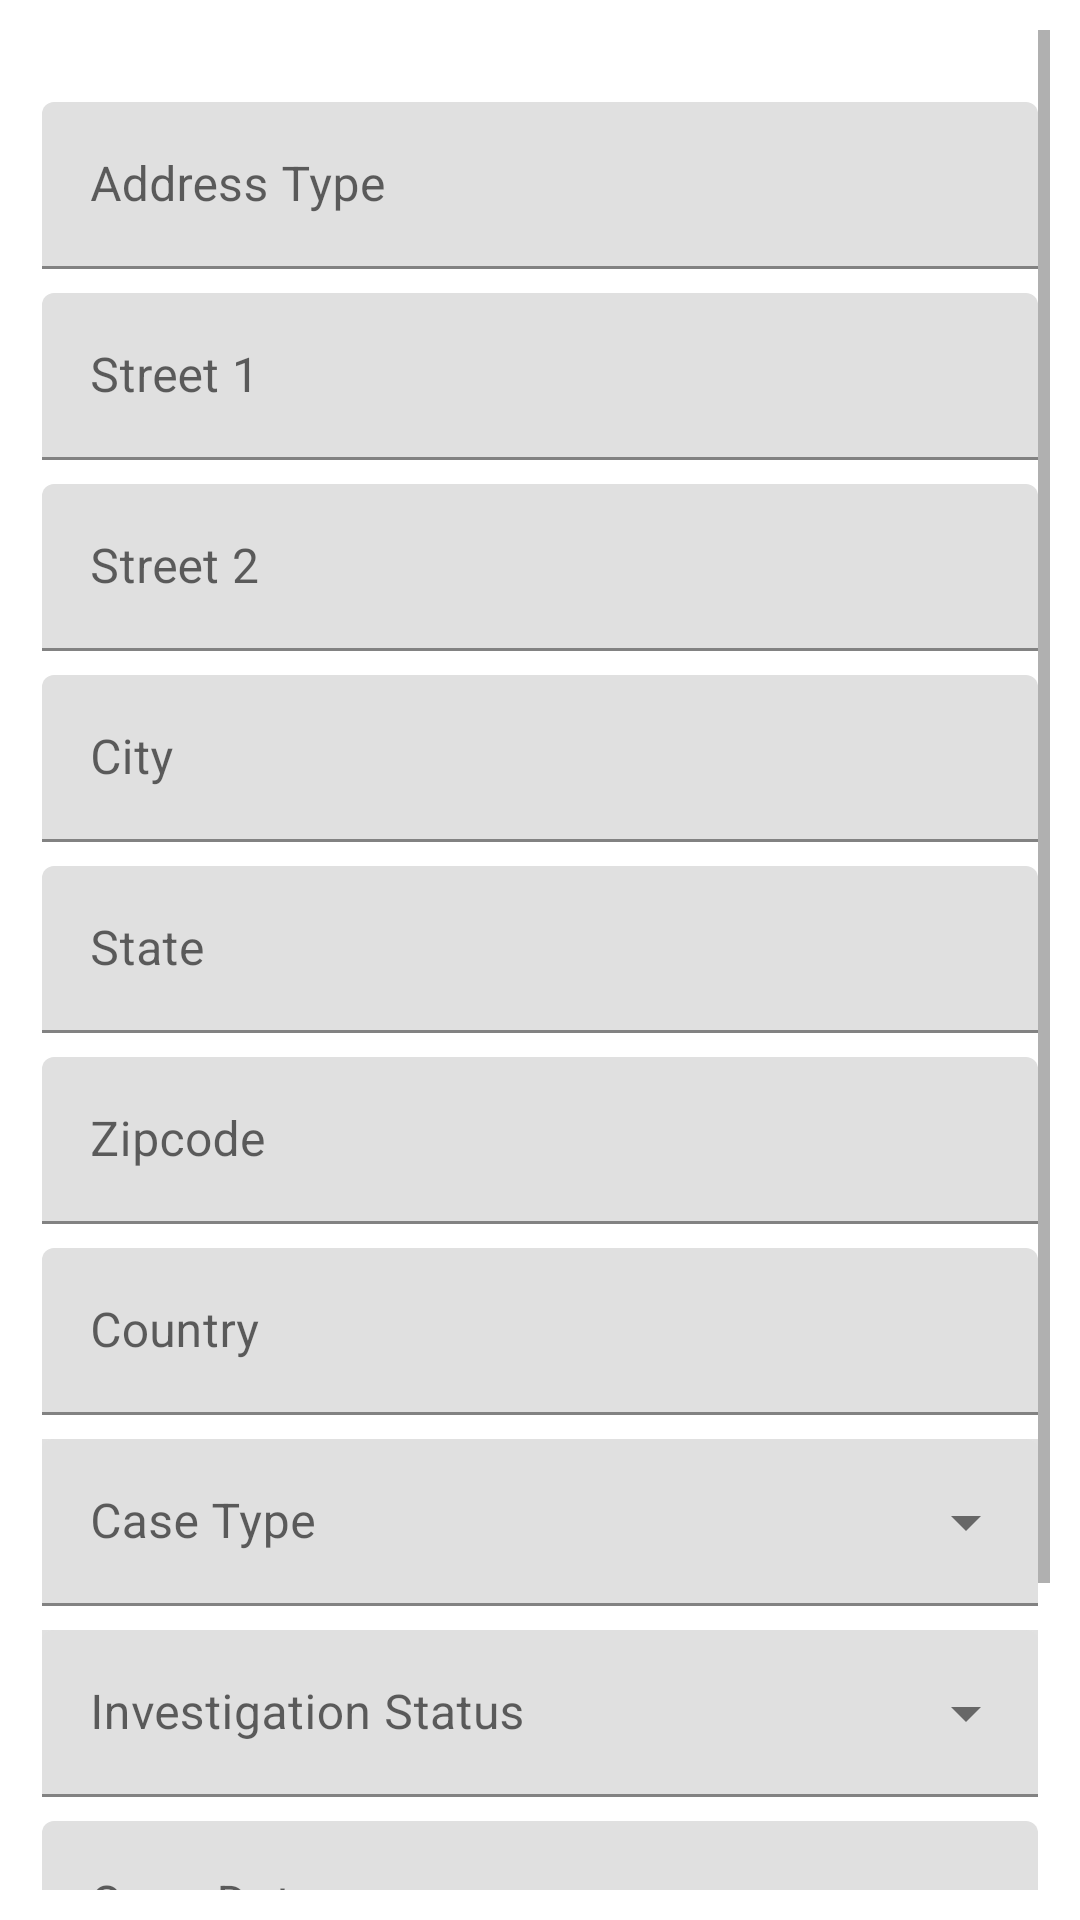

Here is an Android app screen rendered from its layout file. Give the layout XML and the strings, colors and styles it references.
<!-- AndroidManifest.xml: application theme Theme.CovidWatch -->
<!-- res/layout/activity_update_user2.xml -->
<?xml version="1.0" encoding="utf-8"?>
<ScrollView xmlns:android="http://schemas.android.com/apk/res/android"
    xmlns:app="http://schemas.android.com/apk/res-auto"
    xmlns:tools="http://schemas.android.com/tools"
    android:layout_width="match_parent"
    android:layout_height="match_parent"
    android:padding="10dp"
    android:id="@+id/scrollView"
    tools:context=".AdminView.ViewRecord.UpdateUser2Activity">
    <RelativeLayout
        android:layout_width="match_parent"
        android:layout_height="match_parent"
        android:layout_marginTop="20dp"
        android:orientation="vertical">

        <com.google.android.material.textfield.TextInputLayout
            android:layout_width="match_parent"
            android:id="@+id/txtAddressType"
            android:layout_height="wrap_content"
            android:layout_margin="4dp"
            android:hint="Address Type">
            <com.google.android.material.textfield.TextInputEditText
                android:layout_width="match_parent"
                android:layout_height="wrap_content"
                android:id="@+id/edtAddressType"
                android:inputType="text"
                android:maxLines="1" />
        </com.google.android.material.textfield.TextInputLayout>

        <com.google.android.material.textfield.TextInputLayout
            android:id="@+id/Addressst1"
            android:layout_width="match_parent"
            android:layout_below="@+id/txtAddressType"
            android:layout_height="wrap_content"
            android:layout_margin="4dp"
            android:hint="Street 1 ">

            <com.google.android.material.textfield.TextInputEditText
                android:id="@+id/edtAddressStreet1"
                android:layout_width="match_parent"
                android:layout_height="wrap_content" />
        </com.google.android.material.textfield.TextInputLayout>
        <com.google.android.material.textfield.TextInputLayout
            android:layout_width="match_parent"
            android:id="@+id/Addressst2"
            android:layout_below="@+id/Addressst1"
            android:layout_height="wrap_content"
            android:layout_margin="4dp"
            android:hint="Street 2">

            <com.google.android.material.textfield.TextInputEditText
                android:layout_width="match_parent"
                android:layout_height="wrap_content"
                android:id="@+id/edtAddressStreet2"
                android:inputType="text"
                android:maxLines="1" />
        </com.google.android.material.textfield.TextInputLayout>

        <com.google.android.material.textfield.TextInputLayout
            android:id="@+id/txtAddressCity"
            android:layout_width="match_parent"
            android:layout_below="@+id/Addressst2"
            android:layout_height="wrap_content"
            android:layout_margin="4dp"
            android:hint="City">

            <com.google.android.material.textfield.TextInputEditText
                android:id="@+id/edtCity"
                android:layout_width="match_parent"
                android:layout_height="wrap_content" />
        </com.google.android.material.textfield.TextInputLayout>
        <com.google.android.material.textfield.TextInputLayout
            android:id="@+id/txtState"
            android:layout_width="match_parent"
            android:layout_below="@+id/txtAddressCity"
            android:layout_height="wrap_content"
            android:layout_margin="4dp"
            android:hint="State">

            <com.google.android.material.textfield.TextInputEditText
                android:id="@+id/edtState"
                android:layout_width="match_parent"
                android:layout_height="wrap_content" />
        </com.google.android.material.textfield.TextInputLayout>
        <com.google.android.material.textfield.TextInputLayout
            android:id="@+id/txtZipcode"
            android:layout_width="match_parent"
            android:layout_below="@+id/txtState"
            android:layout_height="wrap_content"
            android:layout_margin="4dp"
            android:hint="Zipcode">

            <com.google.android.material.textfield.TextInputEditText
                android:id="@+id/edtZipcode"
                android:layout_width="match_parent"
                android:layout_height="wrap_content" />
        </com.google.android.material.textfield.TextInputLayout>
        <com.google.android.material.textfield.TextInputLayout
            android:id="@+id/txtCountry"
            android:layout_width="match_parent"
            android:layout_below="@+id/txtZipcode"
            android:layout_height="wrap_content"
            android:layout_margin="4dp"
            android:hint="Country">

            <com.google.android.material.textfield.TextInputEditText
                android:id="@+id/edtCountry"
                android:layout_width="match_parent"
                android:layout_height="wrap_content" />
        </com.google.android.material.textfield.TextInputLayout>
        <com.google.android.material.textfield.TextInputLayout
            android:id="@+id/txtStatus"
            style="@style/Widget.MaterialComponents.TextInputLayout.FilledBox.ExposedDropdownMenu"
            android:background="@color/lightgrey"
            android:layout_width="match_parent"
            android:layout_below="@+id/txtCountry"
            android:layout_height="wrap_content"
            android:layout_margin="4dp"
            android:hint="Case Type">

            <com.google.android.material.textfield.MaterialAutoCompleteTextView
                android:id="@+id/edtStatus"
                android:layout_width="match_parent"
                android:layout_height="wrap_content"
                android:clickable="true"
                tools:ignore="KeyboardInaccessibleWidget" />
        </com.google.android.material.textfield.TextInputLayout>
        <com.google.android.material.textfield.TextInputLayout
            android:id="@+id/txtInvesStatus"
            style="@style/Widget.MaterialComponents.TextInputLayout.FilledBox.ExposedDropdownMenu"
            android:background="@color/lightgrey"
            android:layout_width="match_parent"
            android:layout_below="@+id/txtStatus"
            android:layout_height="wrap_content"
            android:layout_margin="4dp"
            android:hint="Investigation Status">

            <com.google.android.material.textfield.MaterialAutoCompleteTextView
                android:id="@+id/edtInvestStatus"
                android:layout_width="match_parent"
                android:layout_height="wrap_content"
                android:clickable="true"
                tools:ignore="KeyboardInaccessibleWidget"/>
        </com.google.android.material.textfield.TextInputLayout>
        <com.google.android.material.textfield.TextInputLayout
            android:id="@+id/txtOpenDate"
            android:layout_width="match_parent"
            android:layout_below="@+id/txtInvesStatus"
            android:layout_height="wrap_content"
            android:layout_margin="4dp"
            android:hint="Open Date">

            <com.google.android.material.textfield.TextInputEditText
                android:id="@+id/edtOpenDate"
                android:layout_width="match_parent"
                android:layout_height="wrap_content" />
        </com.google.android.material.textfield.TextInputLayout>

        <ImageButton
            android:layout_below="@+id/txtInvesStatus"
            android:layout_width="20dp"
            android:layout_height="20dp"
            android:layout_marginStart="335dp"
            android:layout_marginTop="30dp"
            android:layout_marginEnd="10dp"
            android:scaleType="fitCenter"
            android:background="@color/lightgrey"
            android:src="@drawable/cal1"
            android:onClick="setDate"
            />



        <RelativeLayout
            android:layout_width="match_parent"
            android:layout_height="100dp"
            android:layout_below ="@+id/txtOpenDate">


            <Button
                android:id="@+id/savebutton"
                android:backgroundTint="@color/primary_color"
                android:layout_width="wrap_content"
                android:layout_height="wrap_content"
                android:layout_marginTop="20dp"
                android:layout_marginLeft="50dp"
                android:text="Save" />

            <Button
                android:id="@+id/submitbutton"
                android:layout_width="wrap_content"
                android:layout_height="wrap_content"
                android:layout_marginLeft="100dp"
                android:layout_marginTop="20dp"
                android:layout_toRightOf="@+id/savebutton"
                android:backgroundTint="@color/primary_color"
                android:text="Submit" />
        </RelativeLayout>
    </RelativeLayout>
</ScrollView>
<!-- resources referenced by this layout -->
<resources>
  <color name="lightgrey">#E1E1E1</color>
  <color name="primary_color">#3C3C3C</color>
  <style name="Theme.CovidWatch" parent="Theme.MaterialComponents.DayNight.DarkActionBar">
          
          <item name="colorPrimary">@color/red_color</item>
          <item name="colorPrimaryVariant">@color/red_color</item>
          <item name="colorOnPrimary">@color/white</item>
          
          <item name="colorSecondary">@color/teal_200</item>
          <item name="colorSecondaryVariant">@color/teal_700</item>
          <item name="colorOnSecondary">@color/black</item>
          
          <item name="android:statusBarColor" tools:targetApi="l">?attr/colorOnSecondary</item>
          
      </style>
  <color name="red_color">#BD473F</color>
  <color name="white">#FFFFFFFF</color>
  <color name="teal_200">#FF03DAC5</color>
  <color name="teal_700">#FF018786</color>
  <color name="black">#FF000000</color>
</resources>
